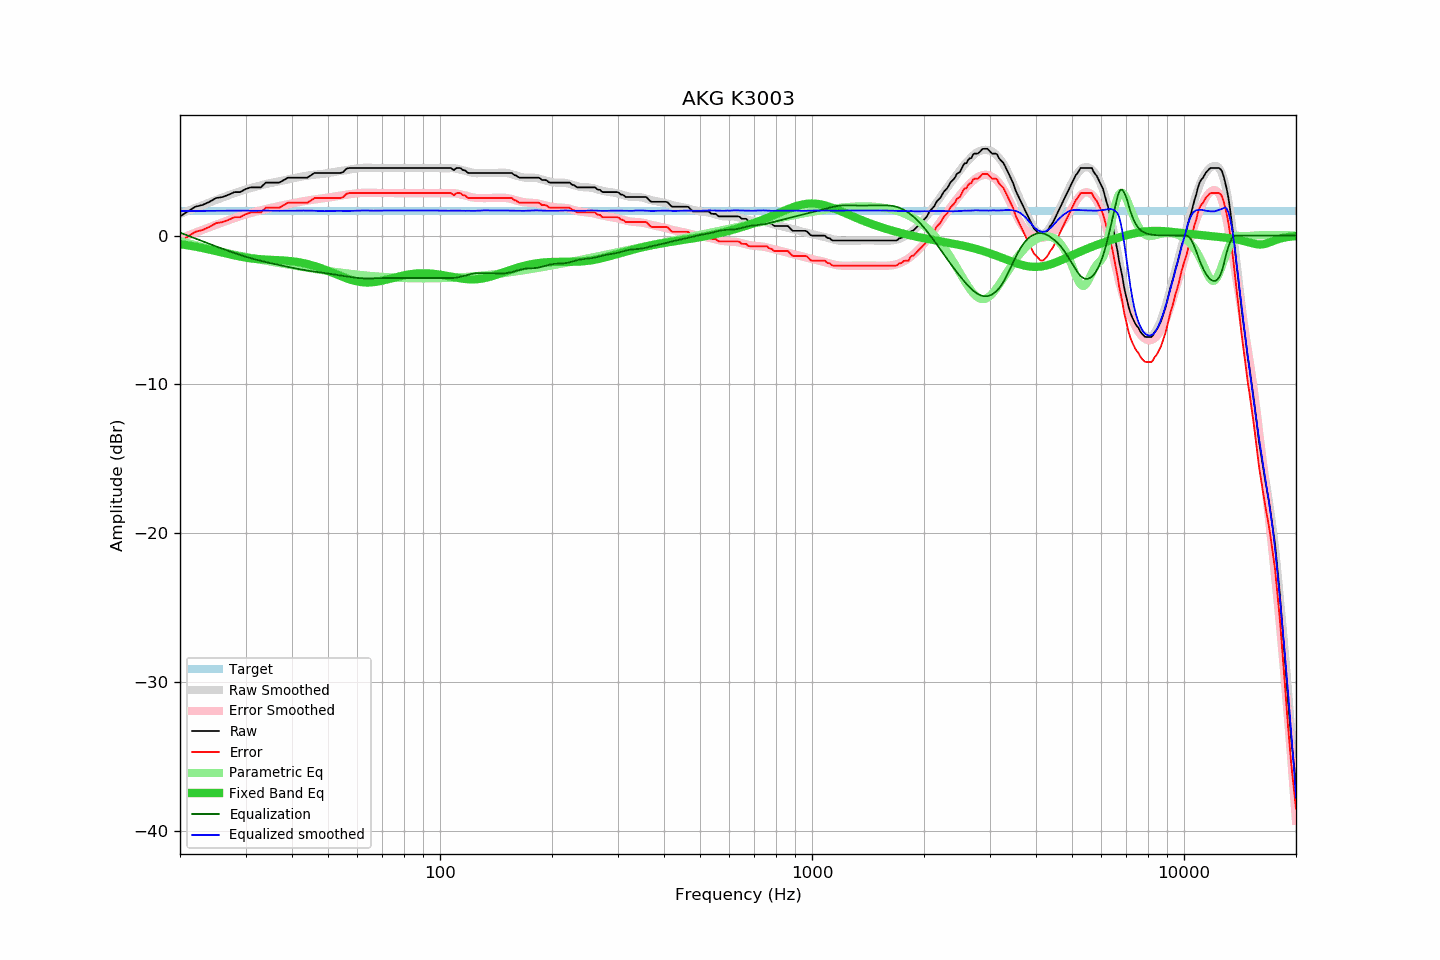

The table this chart was drawn from, first rows:
frequency, raw, error, smoothed, error_smoothed, equalization, parametric_eq, equalized_raw, equalized_smoothed, target
20, 1.29, -0.40, 1.45, -0.20, 0.20, -0.58, 1.48, 1.65, 1.68
21, 1.62, -0.07, 1.66, 0.01, -0.01, -0.66, 1.61, 1.65, 1.68
22, 1.94, 0.25, 1.85, 0.20, -0.20, -0.75, 1.74, 1.65, 1.68
23, 2.06, 0.37, 2.04, 0.38, -0.38, -0.84, 1.67, 1.66, 1.68
24, 2.27, 0.58, 2.22, 0.56, -0.56, -0.94, 1.71, 1.66, 1.68
25, 2.52, 0.83, 2.39, 0.73, -0.73, -1.04, 1.79, 1.66, 1.68
26, 2.59, 0.90, 2.55, 0.88, -0.88, -1.14, 1.70, 1.67, 1.68
27, 2.74, 1.05, 2.70, 1.03, -1.03, -1.24, 1.71, 1.67, 1.68
28, 2.92, 1.23, 2.84, 1.17, -1.17, -1.33, 1.75, 1.67, 1.68
29, 2.92, 1.23, 2.97, 1.30, -1.30, -1.41, 1.62, 1.68, 1.68
30, 3.12, 1.43, 3.10, 1.42, -1.42, -1.48, 1.70, 1.68, 1.68
31, 3.24, 1.55, 3.19, 1.52, -1.52, -1.53, 1.71, 1.67, 1.68
32, 3.24, 1.55, 3.28, 1.62, -1.62, -1.57, 1.62, 1.67, 1.68
33, 3.24, 1.55, 3.38, 1.70, -1.70, -1.59, 1.54, 1.68, 1.68
34, 3.56, 1.87, 3.46, 1.78, -1.78, -1.61, 1.78, 1.68, 1.68
35, 3.56, 1.87, 3.53, 1.85, -1.85, -1.63, 1.71, 1.68, 1.68
36, 3.56, 1.87, 3.59, 1.92, -1.92, -1.64, 1.64, 1.67, 1.68
37, 3.56, 1.87, 3.65, 1.98, -1.98, -1.66, 1.57, 1.66, 1.68
38, 3.73, 2.04, 3.71, 2.04, -2.04, -1.67, 1.68, 1.66, 1.68
39, 3.89, 2.20, 3.77, 2.10, -2.10, -1.70, 1.78, 1.67, 1.68
40, 3.89, 2.20, 3.82, 2.16, -2.16, -1.73, 1.73, 1.66, 1.68
41, 3.89, 2.20, 3.88, 2.21, -2.21, -1.76, 1.67, 1.67, 1.68
42, 3.89, 2.20, 3.94, 2.26, -2.26, -1.81, 1.62, 1.68, 1.68
43, 3.89, 2.20, 3.99, 2.31, -2.31, -1.86, 1.58, 1.68, 1.68
44, 3.89, 2.20, 4.02, 2.35, -2.35, -1.91, 1.54, 1.67, 1.68
45, 4.05, 2.36, 4.06, 2.39, -2.39, -1.98, 1.66, 1.67, 1.68
46, 4.21, 2.52, 4.09, 2.43, -2.43, -2.05, 1.78, 1.66, 1.68
47, 4.21, 2.52, 4.11, 2.46, -2.46, -2.12, 1.75, 1.66, 1.68
48, 4.21, 2.52, 4.13, 2.49, -2.49, -2.20, 1.72, 1.64, 1.68
49, 4.21, 2.52, 4.16, 2.52, -2.52, -2.29, 1.69, 1.64, 1.68
50, 4.21, 2.52, 4.20, 2.55, -2.55, -2.37, 1.66, 1.65, 1.68
51, 4.21, 2.52, 4.24, 2.59, -2.59, -2.46, 1.62, 1.65, 1.68
52, 4.21, 2.52, 4.28, 2.62, -2.62, -2.55, 1.59, 1.66, 1.68
53, 4.21, 2.52, 4.31, 2.65, -2.65, -2.63, 1.56, 1.66, 1.68
54, 4.21, 2.52, 4.34, 2.68, -2.68, -2.71, 1.52, 1.66, 1.68
55, 4.28, 2.59, 4.37, 2.72, -2.72, -2.79, 1.56, 1.65, 1.68
56, 4.49, 2.80, 4.39, 2.74, -2.74, -2.87, 1.74, 1.65, 1.68
57, 4.54, 2.85, 4.43, 2.77, -2.77, -2.93, 1.76, 1.65, 1.68
58, 4.54, 2.85, 4.46, 2.80, -2.80, -2.99, 1.74, 1.66, 1.68
59, 4.54, 2.85, 4.49, 2.82, -2.82, -3.04, 1.71, 1.67, 1.68
60, 4.54, 2.85, 4.52, 2.85, -2.85, -3.08, 1.69, 1.67, 1.68
61, 4.54, 2.85, 4.54, 2.86, -2.86, -3.11, 1.68, 1.68, 1.68
62, 4.54, 2.85, 4.55, 2.87, -2.87, -3.14, 1.67, 1.68, 1.68
63, 4.54, 2.85, 4.56, 2.88, -2.88, -3.15, 1.66, 1.69, 1.68
64, 4.54, 2.85, 4.56, 2.88, -2.88, -3.15, 1.66, 1.68, 1.68
65, 4.54, 2.85, 4.55, 2.88, -2.88, -3.15, 1.66, 1.68, 1.68
66, 4.54, 2.85, 4.54, 2.87, -2.87, -3.13, 1.66, 1.67, 1.68
67, 4.54, 2.85, 4.54, 2.87, -2.87, -3.11, 1.67, 1.67, 1.68
68, 4.54, 2.85, 4.54, 2.86, -2.86, -3.09, 1.68, 1.68, 1.68
69, 4.54, 2.85, 4.54, 2.86, -2.86, -3.06, 1.68, 1.68, 1.68
70, 4.54, 2.85, 4.54, 2.86, -2.86, -3.02, 1.68, 1.68, 1.68
71, 4.54, 2.85, 4.54, 2.85, -2.85, -2.99, 1.68, 1.68, 1.68
72, 4.54, 2.85, 4.54, 2.85, -2.85, -2.95, 1.68, 1.68, 1.68
73, 4.54, 2.85, 4.54, 2.85, -2.85, -2.91, 1.69, 1.69, 1.68
74, 4.54, 2.85, 4.54, 2.85, -2.85, -2.87, 1.68, 1.68, 1.68
75, 4.54, 2.85, 4.54, 2.85, -2.85, -2.84, 1.68, 1.68, 1.68
76, 4.54, 2.85, 4.54, 2.85, -2.85, -2.80, 1.68, 1.68, 1.68
77, 4.54, 2.85, 4.54, 2.85, -2.85, -2.76, 1.68, 1.68, 1.68
78, 4.54, 2.85, 4.54, 2.85, -2.85, -2.73, 1.68, 1.68, 1.68
79, 4.54, 2.85, 4.54, 2.85, -2.85, -2.70, 1.68, 1.68, 1.68
... 553 more rows
